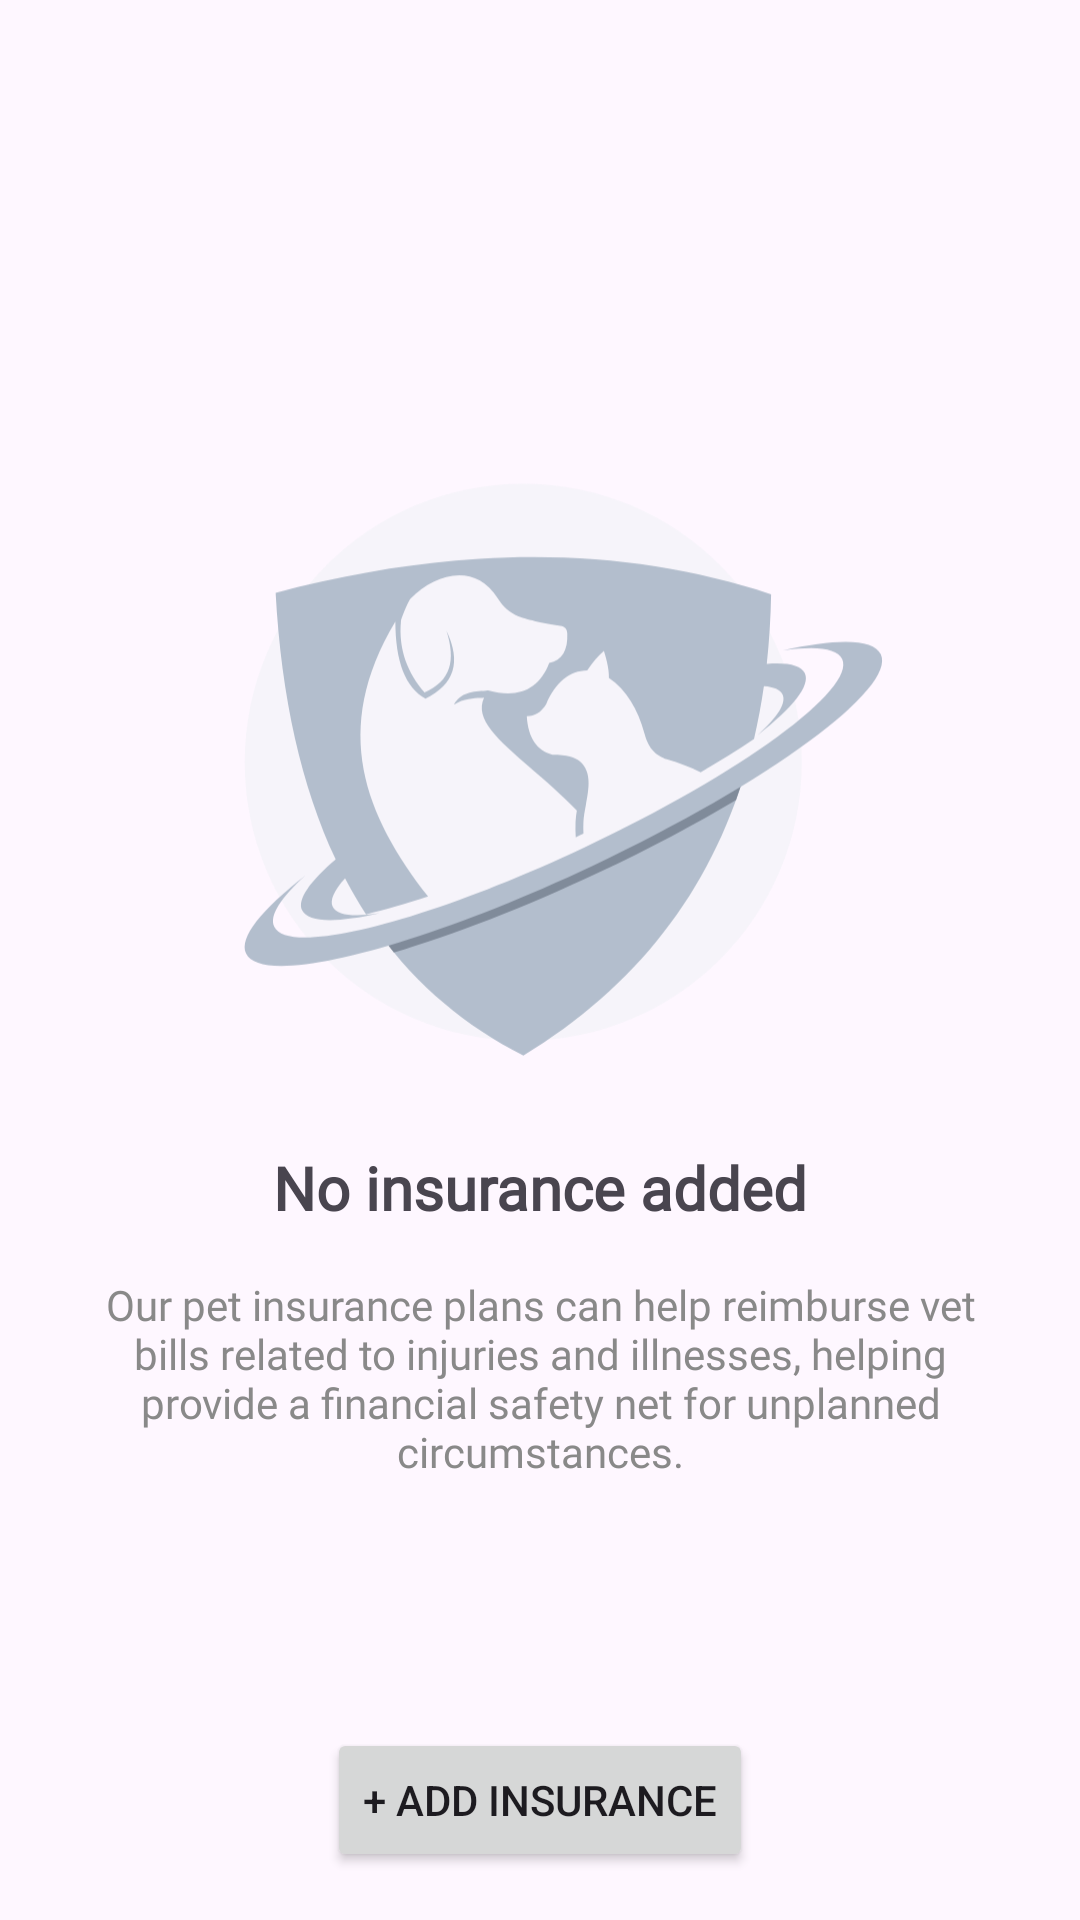

Reconstruct the res/layout file that produces this screen, plus the resources it refers to.
<!-- AndroidManifest.xml: application theme Theme.PetCareProject -->
<!-- res/layout/fragment_pet_insurance.xml -->
<?xml version="1.0" encoding="utf-8"?>
<layout xmlns:android="http://schemas.android.com/apk/res/android"
    xmlns:tools="http://schemas.android.com/tools"
    xmlns:app="http://schemas.android.com/apk/res-auto">
    <RelativeLayout
        android:id="@+id/container"
        android:layout_width="match_parent"
        android:layout_height="match_parent"
        android:orientation="vertical"
        android:padding="16dp">

        <androidx.recyclerview.widget.RecyclerView
            android:id="@+id/insuranceRecyclerView"
            android:visibility="gone"
            android:layout_width="match_parent"
            android:layout_height="wrap_content"
            app:layout_constraintStart_toStartOf="parent"
            app:layout_constraintEnd_toEndOf="parent"
            app:layout_constraintTop_toTopOf="parent"
            app:layout_constraintBottom_toTopOf="@+id/add_insurance_button"/>

        <androidx.constraintlayout.widget.ConstraintLayout
            android:id="@+id/noInsuranceLayout"
            android:layout_width="match_parent"
            android:layout_height="wrap_content"
            android:layout_marginBottom="200dp"
            android:layout_marginHorizontal="10dp"
            android:layout_centerInParent="true"
            app:layout_constraintStart_toStartOf="parent"
            app:layout_constraintEnd_toEndOf="parent"
            app:layout_constraintBottom_toBottomOf="parent"
            app:layout_constraintTop_toTopOf="parent"
            >
            <ImageView
                android:id="@+id/insurance_icon"
                android:layout_width="wrap_content"
                android:layout_height="wrap_content"
                android:src="@drawable/pet_insurance_illustration"
                app:layout_constraintTop_toTopOf="parent"
                app:layout_constraintStart_toStartOf="parent"
                app:layout_constraintEnd_toEndOf="parent"
                />

            <TextView
                android:id="@+id/insurance_message"
                android:layout_width="wrap_content"
                android:layout_height="wrap_content"
                android:text="No insurance added"
                android:textSize="20sp"
                android:textStyle="bold"
                android:layout_below="@id/insurance_icon"
                android:layout_centerHorizontal="true"
                android:fontFamily="@font/poppins_bold"
                android:layout_marginTop="16dp"
                app:layout_constraintStart_toStartOf="parent"
                app:layout_constraintEnd_toEndOf="parent"
                app:layout_constraintTop_toBottomOf="@id/insurance_icon"/>

            <TextView
                android:id="@+id/insurance_description"
                android:layout_width="wrap_content"
                android:layout_height="wrap_content"
                android:text="Our pet insurance plans can help reimburse vet bills related to injuries and illnesses, helping provide a financial safety net for unplanned circumstances."
                android:textSize="14sp"
                android:layout_below="@id/insurance_message"
                android:layout_centerHorizontal="true"
                android:layout_marginTop="16dp"
                android:layout_marginHorizontal="20dp"
                android:fontFamily="@font/poppins_medium"
                android:textColor="@color/dark_grey"
                android:gravity="center"
                app:layout_constraintStart_toStartOf="parent"
                app:layout_constraintEnd_toEndOf="parent"
                app:layout_constraintTop_toBottomOf="@+id/insurance_message"/>

        </androidx.constraintlayout.widget.ConstraintLayout>


        <Button
            android:id="@+id/add_insurance_button"
            android:layout_width="wrap_content"
            android:layout_height="wrap_content"
            android:text="+ Add insurance"
            android:layout_centerHorizontal="true"
            android:layout_alignParentBottom="true"
            android:layout_marginHorizontal="20dp"
            app:layout_constraintBottom_toBottomOf="parent"
            app:layout_constraintStart_toStartOf="parent"
            app:layout_constraintEnd_toEndOf="parent"

             />
    </RelativeLayout>
</layout>
<!-- resources referenced by this layout -->
<resources>
  <color name="dark_grey">#ff898989</color>
  <!-- drawable pet_insurance_illustration: vector/xml drawable (drawable, 3799 chars, omitted) -->
  <style name="Theme.PetCareProject" parent="Base.Theme.PetCareProject" />
  <style name="Base.Theme.PetCareProject" parent="Theme.Material3.DayNight.NoActionBar">
          
          
      </style>
</resources>
